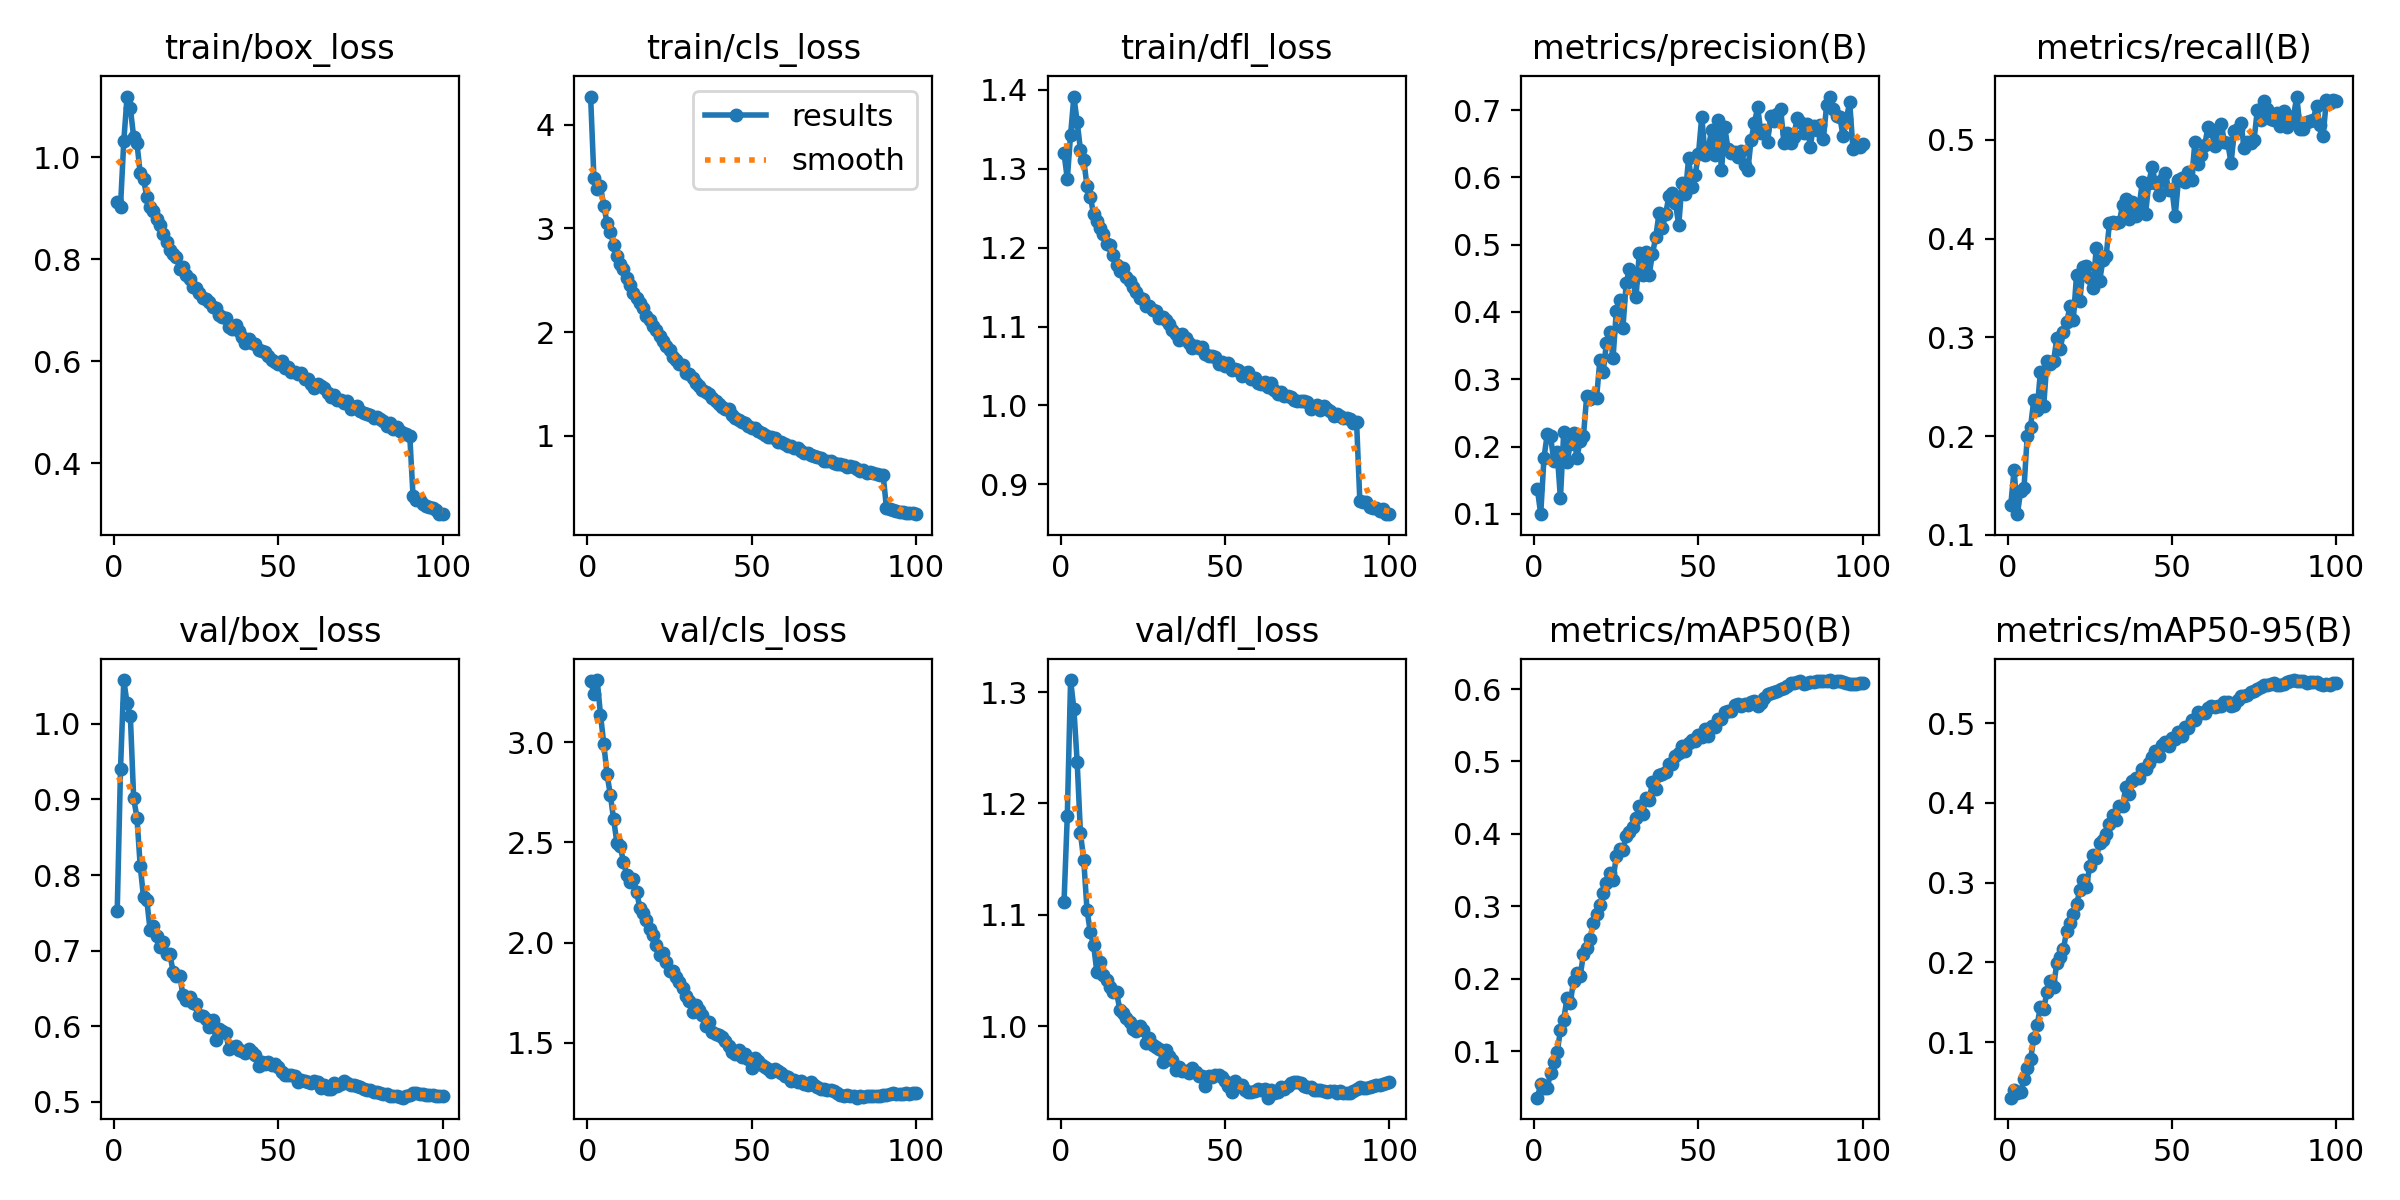

Values plotted in this chart, from the file beside it:
epoch, time, train/box_loss, train/cls_loss, train/dfl_loss, metrics/precision(B), metrics/recall(B), metrics/mAP50(B), metrics/mAP50-95(B), val/box_loss, val/cls_loss, val/dfl_loss, lr/pg0, lr/pg1, lr/pg2
1, 127.3, 0.9117, 4.274, 1.32, 0.1365, 0.1307, 0.03582, 0.0305, 0.7519, 3.305, 1.111, 0.003327, 0.003327, 0.003327
2, 229.2, 0.9033, 3.492, 1.287, 0.09944, 0.166, 0.05445, 0.04056, 0.9398, 3.24, 1.189, 0.006594, 0.006594, 0.006594
3, 328.8, 1.032, 3.379, 1.343, 0.1834, 0.121, 0.04879, 0.03692, 1.058, 3.309, 1.311, 0.009796, 0.009796, 0.009796
4, 427.8, 1.119, 3.406, 1.391, 0.2186, 0.1446, 0.04942, 0.03771, 1.027, 3.137, 1.285, 0.009703, 0.009703, 0.009703
5, 526.8, 1.096, 3.221, 1.359, 0.215, 0.147, 0.06992, 0.05343, 1.01, 2.992, 1.237, 0.009604, 0.009604, 0.009604
6, 625.6, 1.04, 3.054, 1.324, 0.1779, 0.2004, 0.08552, 0.06715, 0.9016, 2.839, 1.173, 0.009505, 0.009505, 0.009505
7, 724.8, 1.028, 2.968, 1.311, 0.1916, 0.2092, 0.09832, 0.07866, 0.876, 2.737, 1.149, 0.009406, 0.009406, 0.009406
8, 824, 0.9685, 2.842, 1.278, 0.123, 0.2368, 0.1287, 0.1049, 0.8118, 2.614, 1.104, 0.009307, 0.009307, 0.009307
9, 922.9, 0.9575, 2.737, 1.264, 0.221, 0.2264, 0.1437, 0.1212, 0.7709, 2.497, 1.084, 0.009208, 0.009208, 0.009208
10, 1022, 0.9223, 2.659, 1.242, 0.1774, 0.265, 0.1731, 0.1447, 0.767, 2.48, 1.073, 0.009109, 0.009109, 0.009109
11, 1121, 0.9024, 2.61, 1.233, 0.2032, 0.2307, 0.1666, 0.1422, 0.7272, 2.402, 1.048, 0.00901, 0.00901, 0.00901
12, 1220, 0.8954, 2.519, 1.225, 0.2199, 0.2761, 0.1973, 0.1627, 0.7322, 2.336, 1.057, 0.008911, 0.008911, 0.008911
13, 1319, 0.8786, 2.456, 1.217, 0.1831, 0.2727, 0.2079, 0.1766, 0.7195, 2.302, 1.046, 0.008812, 0.008812, 0.008812
14, 1417, 0.8669, 2.374, 1.204, 0.2088, 0.276, 0.2034, 0.1695, 0.705, 2.317, 1.041, 0.008713, 0.008713, 0.008713
15, 1516, 0.8488, 2.333, 1.203, 0.2155, 0.2989, 0.2337, 0.1998, 0.7119, 2.253, 1.035, 0.008614, 0.008614, 0.008614
16, 1615, 0.8343, 2.279, 1.191, 0.2752, 0.2878, 0.2426, 0.2066, 0.6952, 2.171, 1.031, 0.008515, 0.008515, 0.008515
17, 1714, 0.8171, 2.231, 1.178, 0.2704, 0.3053, 0.2542, 0.2169, 0.6957, 2.147, 1.03, 0.008416, 0.008416, 0.008416
18, 1812, 0.8103, 2.154, 1.171, 0.2747, 0.3151, 0.2775, 0.24, 0.6721, 2.111, 1.014, 0.008317, 0.008317, 0.008317
19, 1911, 0.8047, 2.115, 1.174, 0.2726, 0.3314, 0.2892, 0.2495, 0.6658, 2.067, 1.012, 0.008218, 0.008218, 0.008218
20, 2010, 0.7811, 2.056, 1.162, 0.3282, 0.3174, 0.3016, 0.2604, 0.667, 2.037, 1.008, 0.008119, 0.008119, 0.008119
21, 2108, 0.7844, 2.017, 1.158, 0.3101, 0.3633, 0.318, 0.2732, 0.6414, 1.986, 1.004, 0.00802, 0.00802, 0.00802
22, 2207, 0.7691, 1.959, 1.15, 0.3545, 0.3373, 0.3324, 0.2904, 0.6353, 1.939, 0.9971, 0.007921, 0.007921, 0.007921
23, 2305, 0.7608, 1.915, 1.144, 0.3703, 0.3712, 0.346, 0.3029, 0.638, 1.948, 0.9959, 0.007822, 0.007822, 0.007822
24, 2404, 0.7456, 1.865, 1.136, 0.331, 0.3723, 0.3367, 0.2949, 0.6311, 1.903, 0.9996, 0.007723, 0.007723, 0.007723
25, 2502, 0.744, 1.831, 1.135, 0.4013, 0.3603, 0.3691, 0.3207, 0.629, 1.857, 0.9961, 0.007624, 0.007624, 0.007624
26, 2601, 0.7333, 1.761, 1.126, 0.417, 0.3502, 0.3793, 0.3342, 0.6146, 1.857, 0.9852, 0.007525, 0.007525, 0.007525
27, 2699, 0.7236, 1.727, 1.127, 0.3757, 0.3909, 0.3779, 0.3314, 0.614, 1.829, 0.9891, 0.007426, 0.007426, 0.007426
28, 2798, 0.7215, 1.693, 1.121, 0.4425, 0.3566, 0.3965, 0.3499, 0.6091, 1.801, 0.9827, 0.007327, 0.007327, 0.007327
29, 2896, 0.7168, 1.679, 1.119, 0.464, 0.378, 0.4028, 0.353, 0.5993, 1.774, 0.9811, 0.007228, 0.007228, 0.007228
30, 2995, 0.7057, 1.606, 1.111, 0.4473, 0.3824, 0.41, 0.3614, 0.6087, 1.735, 0.9792, 0.007129, 0.007129, 0.007129
31, 3093, 0.7037, 1.596, 1.112, 0.4219, 0.4154, 0.4215, 0.3737, 0.5822, 1.708, 0.968, 0.00703, 0.00703, 0.00703
32, 3191, 0.6897, 1.56, 1.109, 0.4883, 0.4165, 0.4383, 0.3852, 0.5962, 1.654, 0.9786, 0.006931, 0.006931, 0.006931
33, 3290, 0.6873, 1.512, 1.103, 0.4547, 0.4156, 0.4278, 0.3784, 0.5932, 1.688, 0.9731, 0.006832, 0.006832, 0.006832
34, 3388, 0.6853, 1.48, 1.096, 0.4895, 0.4168, 0.45, 0.3966, 0.591, 1.664, 0.9697, 0.006733, 0.006733, 0.006733
35, 3487, 0.6664, 1.441, 1.09, 0.4552, 0.4337, 0.4465, 0.3957, 0.57, 1.637, 0.9604, 0.006634, 0.006634, 0.006634
36, 3585, 0.6626, 1.419, 1.083, 0.4865, 0.4399, 0.4715, 0.4205, 0.573, 1.582, 0.9633, 0.006535, 0.006535, 0.006535
37, 3684, 0.6704, 1.401, 1.091, 0.5111, 0.4197, 0.4622, 0.4108, 0.5745, 1.606, 0.9598, 0.006436, 0.006436, 0.006436
38, 3782, 0.6599, 1.365, 1.085, 0.5468, 0.4372, 0.4808, 0.4278, 0.5691, 1.554, 0.9598, 0.006337, 0.006337, 0.006337
39, 3880, 0.6475, 1.333, 1.079, 0.5247, 0.4229, 0.4822, 0.4314, 0.5666, 1.546, 0.9581, 0.006238, 0.006238, 0.006238
40, 3979, 0.636, 1.306, 1.073, 0.5451, 0.4323, 0.4856, 0.4315, 0.5645, 1.537, 0.962, 0.006139, 0.006139, 0.006139
41, 4077, 0.643, 1.281, 1.075, 0.572, 0.4568, 0.4969, 0.4425, 0.5704, 1.531, 0.9586, 0.00604, 0.00604, 0.00604
42, 4176, 0.635, 1.255, 1.072, 0.5762, 0.4253, 0.4962, 0.4427, 0.5659, 1.507, 0.9555, 0.005941, 0.005941, 0.005941
43, 4274, 0.6329, 1.253, 1.074, 0.5613, 0.4567, 0.5077, 0.4506, 0.562, 1.486, 0.9555, 0.005842, 0.005842, 0.005842
44, 4372, 0.6209, 1.199, 1.065, 0.529, 0.473, 0.5117, 0.4575, 0.548, 1.454, 0.9464, 0.005743, 0.005743, 0.005743
45, 4471, 0.6199, 1.172, 1.062, 0.5922, 0.4558, 0.5215, 0.4653, 0.5527, 1.444, 0.9548, 0.005644, 0.005644, 0.005644
46, 4569, 0.617, 1.151, 1.062, 0.5755, 0.4444, 0.5147, 0.4595, 0.5502, 1.465, 0.9545, 0.005545, 0.005545, 0.005545
47, 4667, 0.6106, 1.131, 1.062, 0.6284, 0.4593, 0.5255, 0.4722, 0.5527, 1.432, 0.9558, 0.005446, 0.005446, 0.005446
48, 4765, 0.6012, 1.124, 1.052, 0.5855, 0.4664, 0.5292, 0.4759, 0.5485, 1.444, 0.9559, 0.005347, 0.005347, 0.005347
49, 4863, 0.598, 1.091, 1.055, 0.6038, 0.4494, 0.5283, 0.472, 0.5497, 1.421, 0.9546, 0.005248, 0.005248, 0.005248
50, 4961, 0.5952, 1.076, 1.05, 0.6347, 0.4506, 0.537, 0.4815, 0.5455, 1.374, 0.9509, 0.005149, 0.005149, 0.005149
51, 5059, 0.5993, 1.077, 1.054, 0.6903, 0.4226, 0.5337, 0.4806, 0.5399, 1.424, 0.9465, 0.00505, 0.00505, 0.00505
52, 5158, 0.5866, 1.043, 1.045, 0.633, 0.4597, 0.5443, 0.4893, 0.5357, 1.408, 0.9408, 0.004951, 0.004951, 0.004951
53, 5256, 0.5887, 1.022, 1.046, 0.6431, 0.4615, 0.5348, 0.4842, 0.5359, 1.389, 0.9502, 0.004852, 0.004852, 0.004852
54, 5354, 0.5782, 1.008, 1.044, 0.6707, 0.4569, 0.5486, 0.4955, 0.5355, 1.378, 0.9457, 0.004753, 0.004753, 0.004753
55, 5452, 0.578, 0.9891, 1.037, 0.6333, 0.4676, 0.5476, 0.4946, 0.534, 1.369, 0.9475, 0.004654, 0.004654, 0.004654
56, 5551, 0.5741, 0.9826, 1.041, 0.6844, 0.4597, 0.5585, 0.5047, 0.5262, 1.355, 0.9421, 0.004555, 0.004555, 0.004555
57, 5649, 0.576, 0.9734, 1.043, 0.6101, 0.4975, 0.5585, 0.5047, 0.5285, 1.371, 0.9405, 0.004456, 0.004456, 0.004456
58, 5747, 0.5656, 0.9369, 1.034, 0.6743, 0.4759, 0.5688, 0.5139, 0.5269, 1.359, 0.9406, 0.004357, 0.004357, 0.004357
59, 5846, 0.5652, 0.937, 1.034, 0.6414, 0.4846, 0.5692, 0.5128, 0.5264, 1.348, 0.9421, 0.004258, 0.004258, 0.004258
60, 5944, 0.5546, 0.9174, 1.028, 0.6361, 0.4946, 0.5697, 0.5132, 0.5251, 1.335, 0.9431, 0.004159, 0.004159, 0.004159
... 40 more rows
